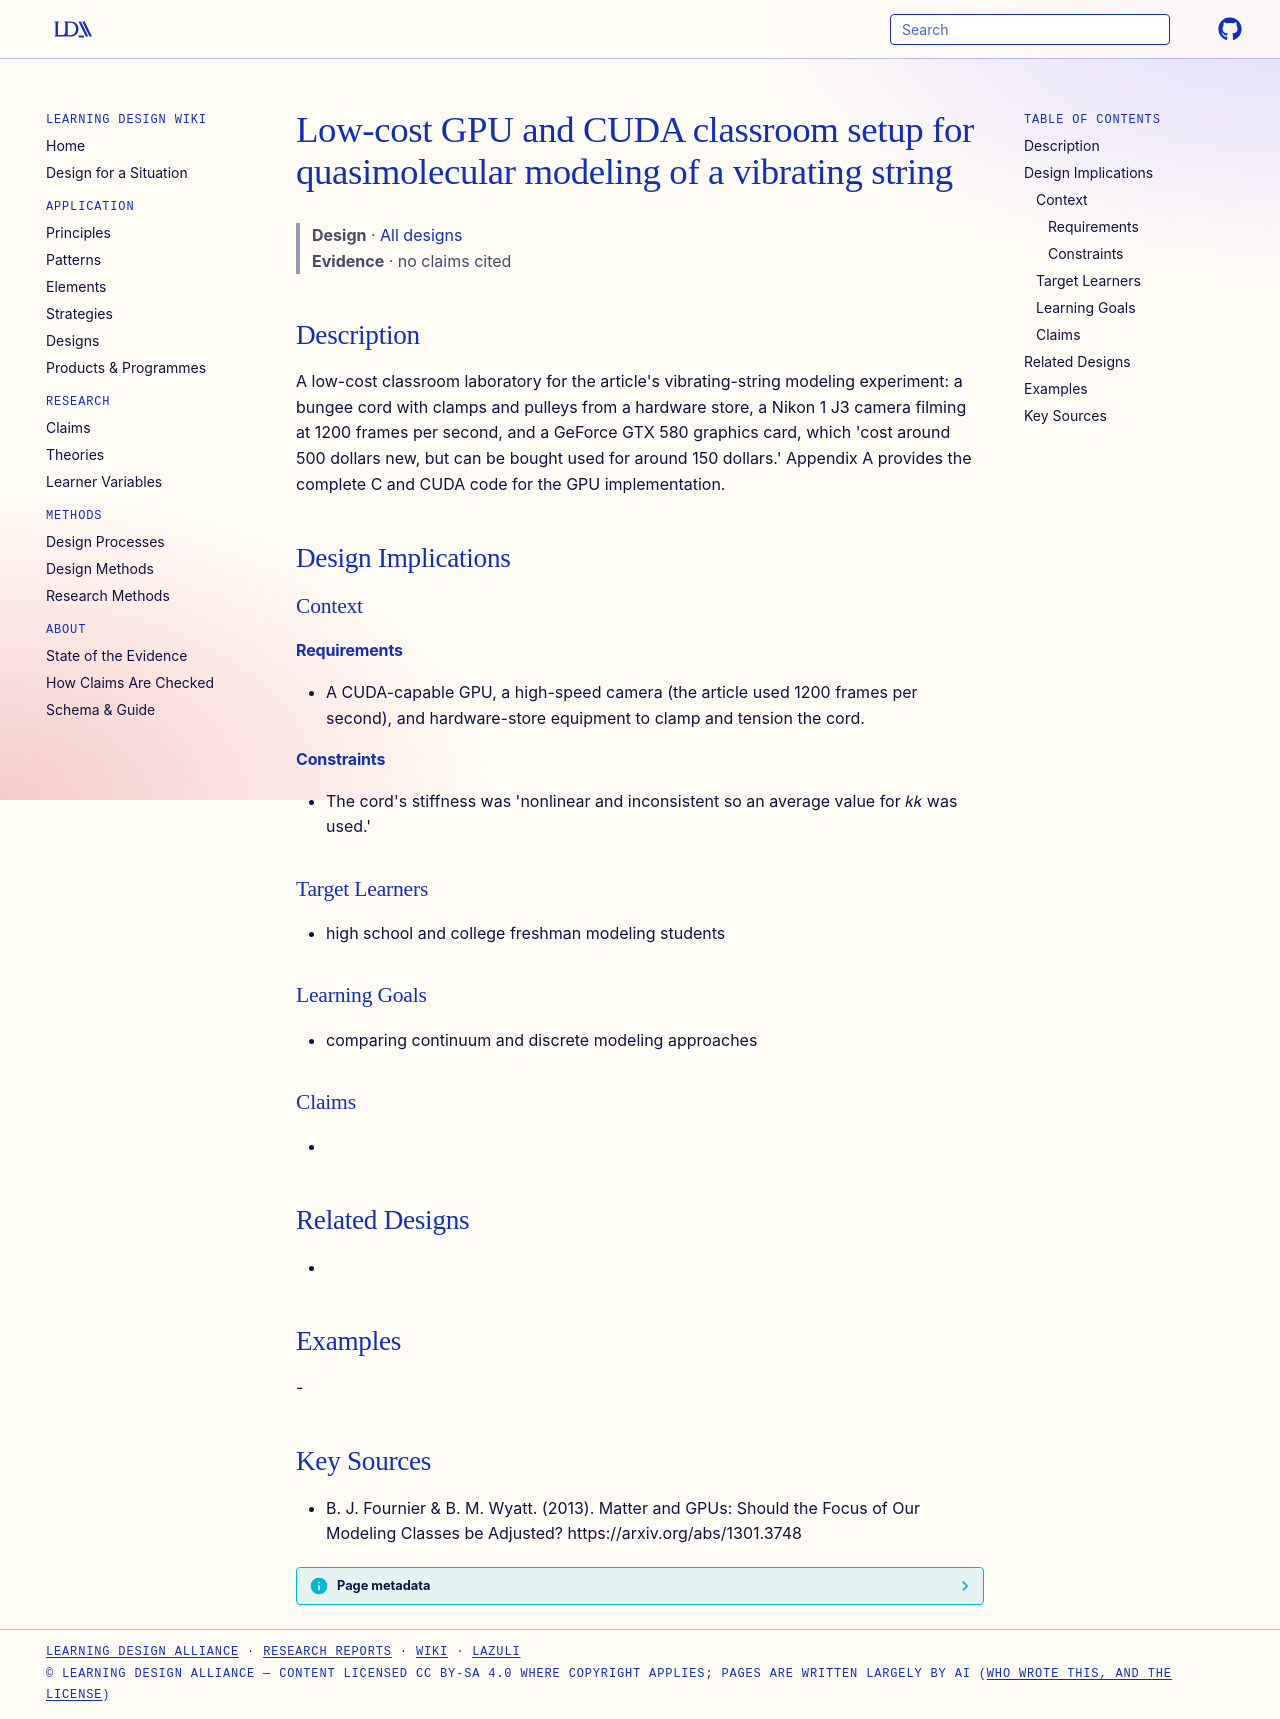

repository: Learning-Design-Alliance/learning-wiki · page: designs/low-cost-gpu-quasimolecular-modeling-setup/index.html · generator: mkdocs

---
type: design
id: low-cost-gpu-quasimolecular-modeling-setup
title: Low-cost GPU and CUDA classroom setup for quasimolecular modeling of a vibrating string
description: "A low-cost classroom laboratory for the article's vibrating-string modeling experiment: a bungee cord with clamps and pulleys from a hardware store, a Nikon 1 J3 camera filming at 1200 frames per second, and a GeForce..."
status: review
generated:
  by: "process:settle-candidates"
  at: 2026-11-18
sources:
  - id: b-j-fournier-b-m-wyatt-2013
    resource: "https://arxiv.org/abs/1301.3748"
    title: "B. J. Fournier & B. M. Wyatt. (2013). Matter and GPUs: Should the Focus of Our Modeling Classes be Adjusted? https://arxiv.org/abs/1301.3748"
    author: "B. J. Fournier & B. M. Wyatt"
---

# Low-cost GPU and CUDA classroom setup for quasimolecular modeling of a vibrating string

> **Design** · [All designs](index.md)
> **Evidence** · no claims cited

## Description
A low-cost classroom laboratory for the article's vibrating-string modeling experiment: a bungee cord with clamps and pulleys from a hardware store, a Nikon 1 J3 camera filming at 1200 frames per second, and a GeForce GTX 580 graphics card, which 'cost around 500 dollars new, but can be bought used for around 150 dollars.' Appendix A provides the complete C and CUDA code for the GPU implementation.

## Design Implications

### Context
#### Requirements
- A CUDA-capable GPU, a high-speed camera (the article used 1200 frames per second), and hardware-store equipment to clamp and tension the cord.
#### Constraints
- The cord's stiffness was 'nonlinear and inconsistent so an average value for 𝑘𝑘 was used.'

### Target Learners
- high school and college freshman modeling students

### Learning Goals
- comparing continuum and discrete modeling approaches

### Claims
- 

## Related Designs
- 

## Examples
-

## Key Sources
- B. J. Fournier & B. M. Wyatt. (2013). Matter and GPUs: Should the Focus of Our Modeling Classes be Adjusted? https://arxiv.org/abs/1301.3748
